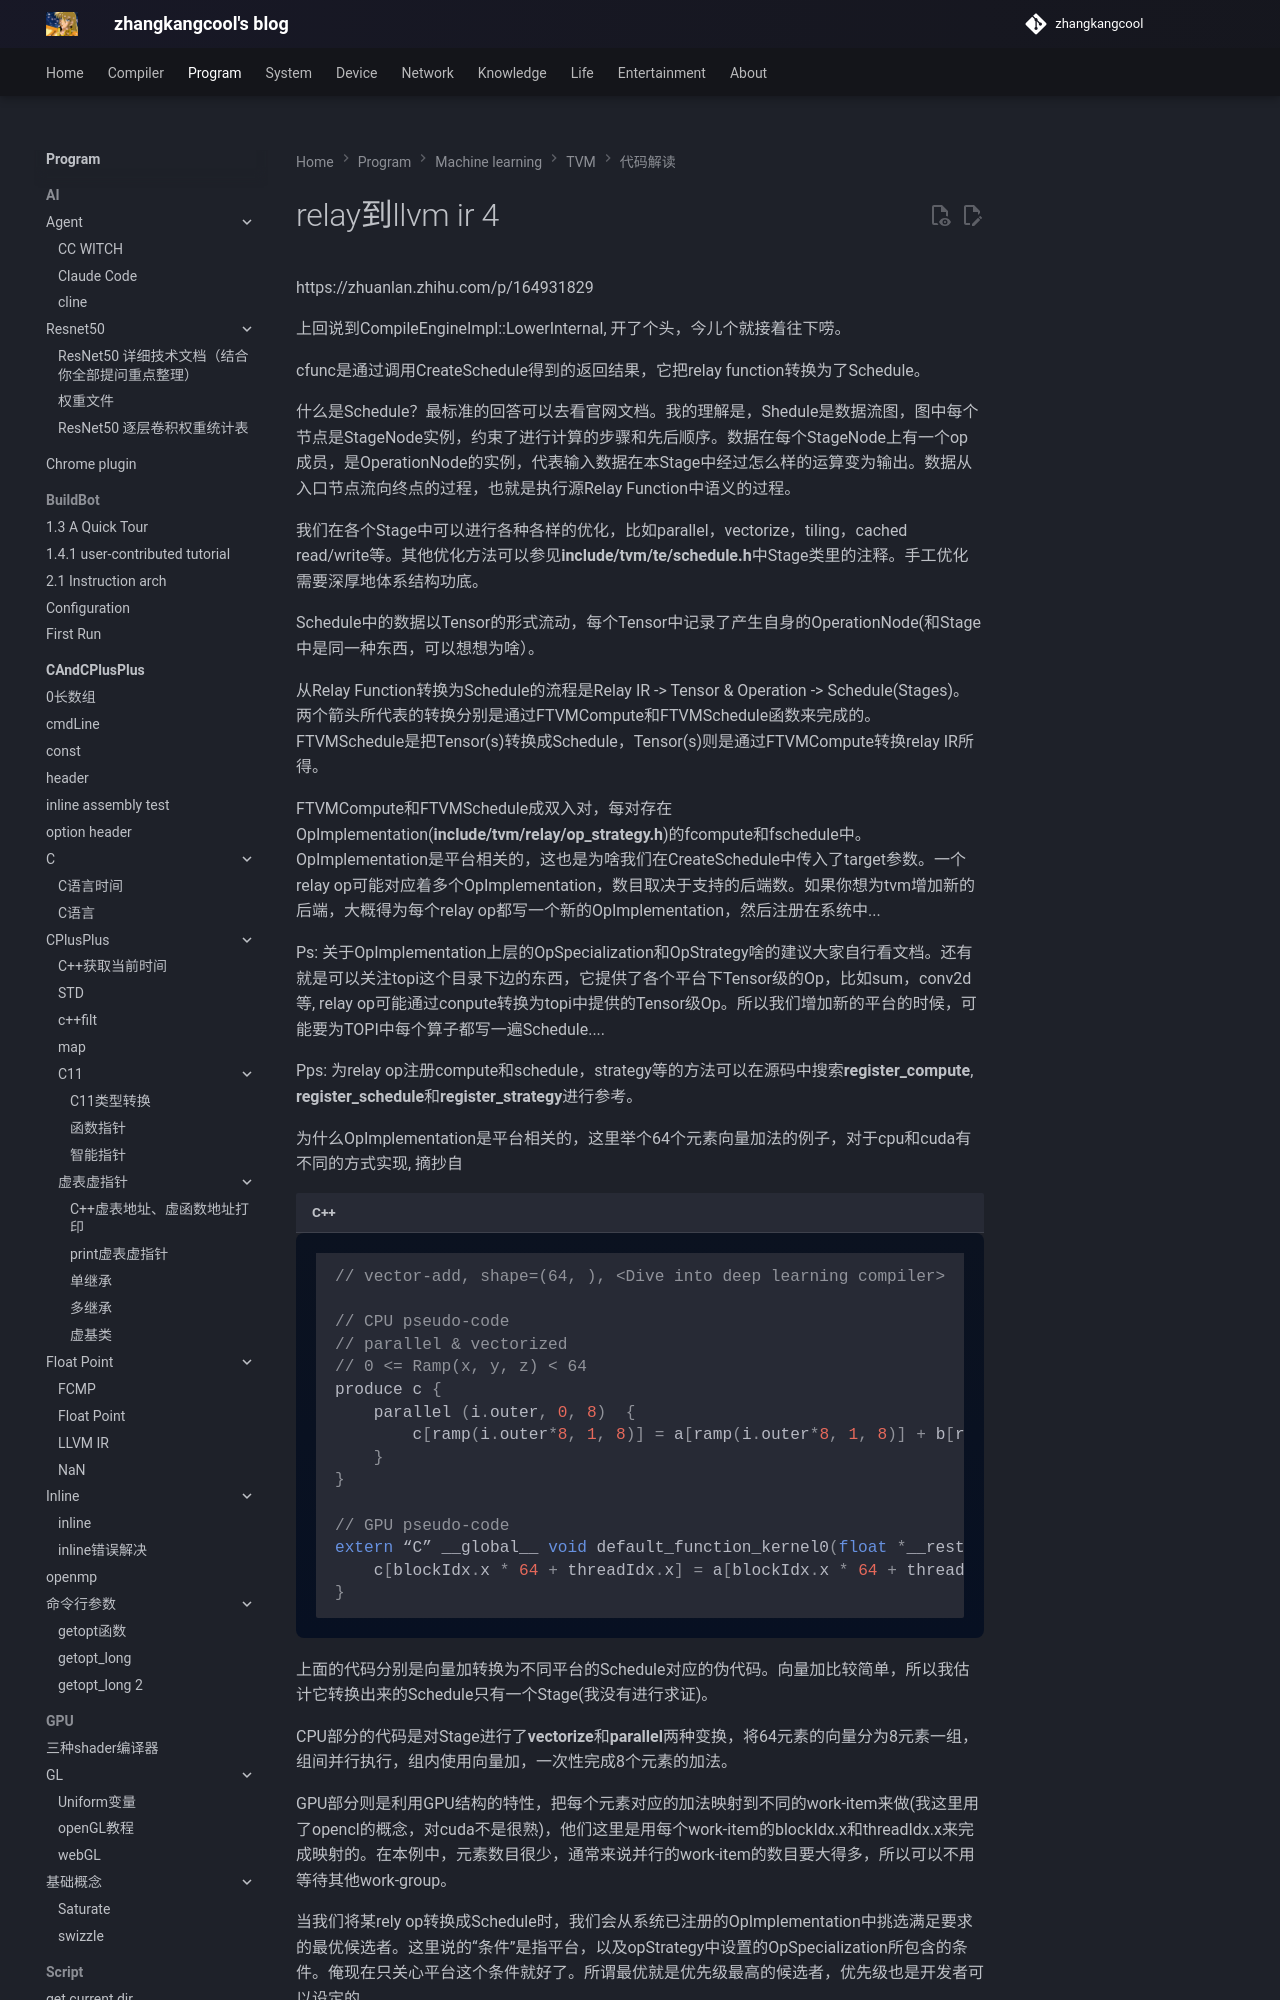

repository: zhangkangcool/zhangkangcool.github.io · page: Program/machine learning/TVM/代码解读/relay到llvm ir 4/index.html · generator: mkdocs

# relay到llvm ir 4
https://zhuanlan.zhihu.com/p/164931829



上回说到CompileEngineImpl::LowerInternal, 开了个头，今儿个就接着往下唠。

cfunc是通过调用CreateSchedule得到的返回结果，它把relay function转换为了Schedule。

什么是Schedule？最标准的回答可以去看官网文档。我的理解是，Shedule是数据流图，图中每个节点是StageNode实例，约束了进行计算的步骤和先后顺序。数据在每个StageNode上有一个op成员，是OperationNode的实例，代表输入数据在本Stage中经过怎么样的运算变为输出。数据从入口节点流向终点的过程，也就是执行源Relay Function中语义的过程。
